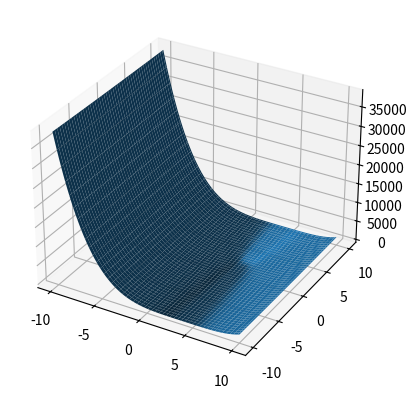

Write the Python code that produced this figure.
import matplotlib.pyplot as plt
import numpy as np
from matplotlib.animation import FuncAnimation

xlim3 = [-10, 10]
ylim3 = [-10, 10]


def f3(x, y):
    return x ** 4 - 16 * x ** 3 + 96 * x ** 2 - 256 * x + y ** 2 - 4 * y + 262


def df3_dx(x):
    return 4 * x ** 3 - 48 * x ** 2 + 192 * x - 256


def df3_dy(y):
    return 2 * y - 4


x_val = np.linspace(-10, 10, 100)
y_val = np.linspace(-10, 10, 100)

X, Y = np.meshgrid(x_val, y_val)

z_val = f3(X, Y)

fig = plt.figure()
ax = plt.axes(projection='3d')
ax.plot_surface(X, Y, z_val)
min_value = 100000  # Initialize with a high value
min_x, min_y = 3, 3  # Initialize the minimum point
lngood, = ax.plot([], [], [], 'go', markersize=15)
lnall, = ax.plot([], [], [], 'ro', markersize=10)
lr_x = 0.05
lr_y = 0.1
xall, yall, zall = [], [], []


def onestepderiv(frame):
    global min_value, min_x, min_y, lr_x,lr_y
    x = min_x - df3_dx(min_x) * lr_x
    y = min_y - df3_dy(min_y) * lr_y
    current_value = f3(x, y)
    xall.append(x)
    yall.append(y)
    zall.append(current_value)
    lnall.set_data(xall, yall)
    lnall.set_3d_properties(zall)
    min_value = current_value
    min_x, min_y = x, y
    lngood.set_data(x, y)
    lngood.set_3d_properties(min_value)
    print(x, y)


ani = FuncAnimation(fig, onestepderiv, frames=range(200), interval=100, repeat=False)
plt.show()
print("Minimum value:", min_value)
